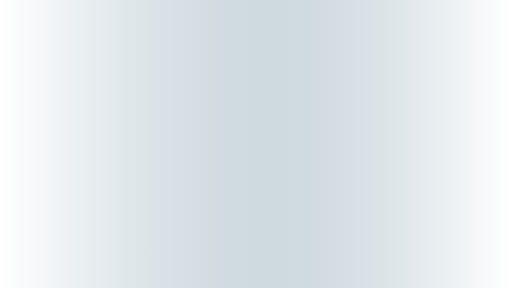
t = 0.00 s
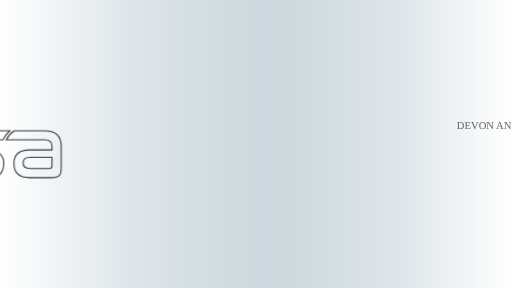
t = 0.65 s
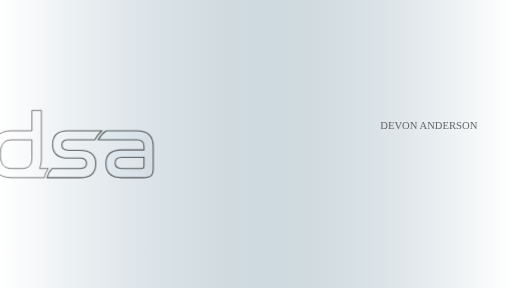
t = 1.10 s
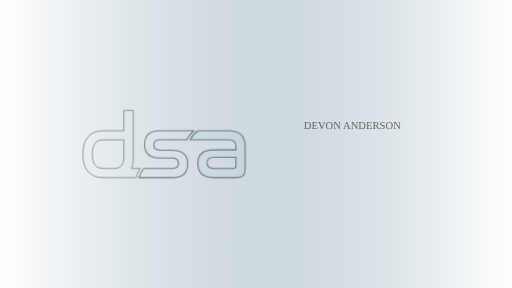
t = 1.55 s
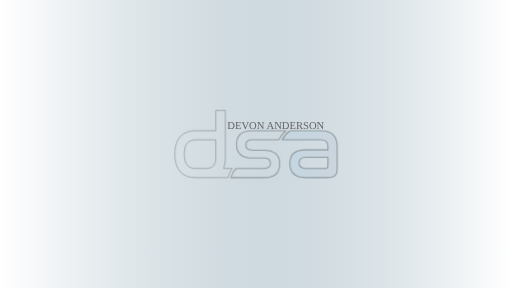
t = 2.00 s
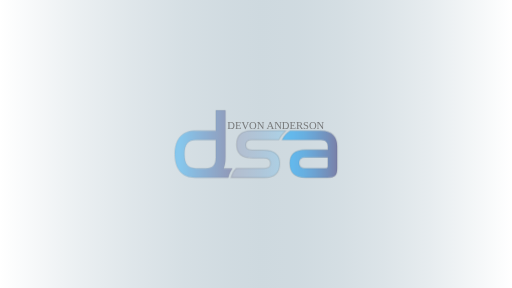
t = 2.50 s

The animated SVG that drew these frames (rendered in a browser with its animation timeline set to each time). Animation: 8 CSS @keyframes rules; one cycle of 3.00 s, repeats indefinitely.

<svg id="ebyv8jb825ei1" xmlns="http://www.w3.org/2000/svg" xmlns:xlink="http://www.w3.org/1999/xlink" viewBox="0 0 1920 1080" shape-rendering="geometricPrecision" text-rendering="geometricPrecision">
	<style>
		<![CDATA[#ebyv8jb825ei3_to {animation: ebyv8jb825ei3_to__to 3000ms linear infinite normal forwards}@keyframes ebyv8jb825ei3_to__to { 0% {transform: translate(-419.678701px,540.269993px)} 6.666667% {transform: translate(-419.678701px,540.269993px)} 66.666667% {transform: translate(960px,540px)} 100% {transform: translate(960px,540px)} }#ebyv8jb825ei3 {animation: ebyv8jb825ei3_c_o 3000ms linear infinite normal forwards}@keyframes ebyv8jb825ei3_c_o { 0% {opacity: 1} 6.666667% {opacity: 1} 93.333333% {opacity: 0} 100% {opacity: 0} }#ebyv8jb825ei7_to {animation: ebyv8jb825ei7_to__to 3000ms linear infinite normal forwards}@keyframes ebyv8jb825ei7_to__to { 0% {transform: translate(-419.678701px,540.269993px)} 6.666667% {transform: translate(-419.678701px,540.269993px)} 66.666667% {transform: translate(960px,540px)} 100% {transform: translate(960px,540px)} }#ebyv8jb825ei8 {animation: ebyv8jb825ei8_c_o 3000ms linear infinite normal forwards}@keyframes ebyv8jb825ei8_c_o { 0% {opacity: 0} 6.666667% {opacity: 0} 66.666667% {opacity: 0.050000} 100% {opacity: 1} }#ebyv8jb825ei9 {animation: ebyv8jb825ei9_c_o 3000ms linear infinite normal forwards}@keyframes ebyv8jb825ei9_c_o { 0% {opacity: 0} 6.666667% {opacity: 0} 80% {opacity: 0} 100% {opacity: 1} }#ebyv8jb825ei10 {animation: ebyv8jb825ei10_c_o 3000ms linear infinite normal forwards}@keyframes ebyv8jb825ei10_c_o { 0% {opacity: 0} 6.666667% {opacity: 0} 73.333333% {opacity: 0} 100% {opacity: 1} }#ebyv8jb825ei11_to {animation: ebyv8jb825ei11_to__to 3000ms linear infinite normal forwards}@keyframes ebyv8jb825ei11_to__to { 0% {transform: translate(2000px,484.730000px)} 6.666667% {transform: translate(2000px,484.730000px)} 66.666667% {transform: translate(852.070000px,484.730000px)} 100% {transform: translate(852.070000px,484.730000px)} }#ebyv8jb825ei11 {animation: ebyv8jb825ei11_c_o 3000ms linear infinite normal forwards}@keyframes ebyv8jb825ei11_c_o { 0% {opacity: 1} 80% {opacity: 1} 100% {opacity: 0} }]]>
	</style>
	<defs>
		<linearGradient id="ebyv8jb825ei2-fill" x1="0" y1="540" x2="1920" y2="540" spreadMethod="pad" gradientUnits="userSpaceOnUse">
			<stop id="ebyv8jb825ei2-fill-0" offset="0%" stop-color="rgba(189,204,212,0)" />
			<stop id="ebyv8jb825ei2-fill-1" offset="3%" stop-color="rgba(189,204,212,0.06)" />
			<stop id="ebyv8jb825ei2-fill-2" offset="15%" stop-color="rgba(189,204,212,0.3)" />
			<stop id="ebyv8jb825ei2-fill-3" offset="26%" stop-color="rgba(189,204,212,0.49)" />
			<stop id="ebyv8jb825ei2-fill-4" offset="36%" stop-color="rgba(189,204,212,0.63)" />
			<stop id="ebyv8jb825ei2-fill-5" offset="45%" stop-color="rgba(189,204,212,0.71)" />
			<stop id="ebyv8jb825ei2-fill-6" offset="51%" stop-color="rgba(189,204,212,0.74)" />
			<stop id="ebyv8jb825ei2-fill-7" offset="58%" stop-color="rgba(189,204,212,0.72)" />
			<stop id="ebyv8jb825ei2-fill-8" offset="66%" stop-color="rgba(189,204,212,0.65)" />
			<stop id="ebyv8jb825ei2-fill-9" offset="75%" stop-color="rgba(189,204,212,0.53)" />
			<stop id="ebyv8jb825ei2-fill-10" offset="84%" stop-color="rgba(189,204,212,0.37)" />
			<stop id="ebyv8jb825ei2-fill-11" offset="93%" stop-color="rgba(189,204,212,0.16)" />
			<stop id="ebyv8jb825ei2-fill-12" offset="100%" stop-color="rgba(189,204,212,0)" />
		</linearGradient>
		<linearGradient id="ebyv8jb825ei8-fill" x1="1058.440000" y1="578.380000" x2="1264.680000" y2="578.380000" spreadMethod="pad" gradientUnits="userSpaceOnUse">
			<stop id="ebyv8jb825ei8-fill-0" offset="8%" stop-color="rgb(0,159,253)" />
			<stop id="ebyv8jb825ei8-fill-1" offset="20%" stop-color="rgb(2,153,246)" />
			<stop id="ebyv8jb825ei8-fill-2" offset="38%" stop-color="rgb(8,137,226)" />
			<stop id="ebyv8jb825ei8-fill-3" offset="59%" stop-color="rgb(18,110,195)" />
			<stop id="ebyv8jb825ei8-fill-4" offset="83%" stop-color="rgb(31,73,150)" />
			<stop id="ebyv8jb825ei8-fill-5" offset="100%" stop-color="rgb(42,42,114)" />
		</linearGradient>
		<linearGradient id="ebyv8jb825ei9-fill" x1="866.710000" y1="578.380000" x2="1071.800000" y2="578.380000" spreadMethod="pad" gradientUnits="userSpaceOnUse">
			<stop id="ebyv8jb825ei9-fill-0" offset="0%" stop-color="rgb(42,42,114)" />
			<stop id="ebyv8jb825ei9-fill-1" offset="15%" stop-color="rgb(37,56,131)" />
			<stop id="ebyv8jb825ei9-fill-2" offset="45%" stop-color="rgb(24,92,174)" />
			<stop id="ebyv8jb825ei9-fill-3" offset="87%" stop-color="rgb(3,150,243)" />
			<stop id="ebyv8jb825ei9-fill-4" offset="92%" stop-color="rgb(0,159,253)" />
		</linearGradient>
		<linearGradient id="ebyv8jb825ei10-fill" x1="656.070000" y1="540.250000" x2="871.460000" y2="540.250000" spreadMethod="pad" gradientUnits="userSpaceOnUse">
			<stop id="ebyv8jb825ei10-fill-0" offset="8%" stop-color="rgb(0,159,253)" />
			<stop id="ebyv8jb825ei10-fill-1" offset="48%" stop-color="rgb(19,106,190)" />
			<stop id="ebyv8jb825ei10-fill-2" offset="100%" stop-color="rgb(42,42,114)" />
		</linearGradient>
	</defs>
	<rect id="ebyv8jb825ei2" width="1920" height="1080" rx="0" ry="0" fill="url(#ebyv8jb825ei2-fill)" stroke="none" stroke-width="1" />
	<g id="ebyv8jb825ei3_to" transform="translate(-419.678701,540.269993)">
		<g id="ebyv8jb825ei3" transform="translate(-960.415009,-540.270004)">
			<path id="ebyv8jb825ei4" d="M1203.430000,490.480000L1088.430000,490.480000C1076.190000,498.230000,1065.780000,509.990000,1058.490000,524.480000L1203.140000,524.480000C1222.460000,524.480000,1230.140000,535.140000,1230.140000,548.780000L1230.140000,562.110000L1146.570000,562.110000C1103.290000,562.110000,1087.300000,580.750000,1087.300000,612.710000C1087.300000,646.010000,1104.620000,666.310000,1146.230000,666.310000L1228.470000,666.310000C1258.110000,666.310000,1264.760000,656.310000,1264.760000,631.020000L1264.760000,548.410000C1264.680000,515.120000,1247.370000,490.480000,1203.430000,490.480000ZM1230.060000,623C1230.060000,629.320000,1227.390000,632,1220.400000,632L1146.490000,632C1128.850000,632,1121.850000,623.680000,1121.850000,610.690000C1121.850000,597.700000,1128.510000,590.050000,1147.160000,590.050000L1230.060000,590.050000Z" fill="none" fill-opacity="0" stroke="rgb(12,12,12)" stroke-width="4" />
			<path id="ebyv8jb825ei5" d="M945.060000,524.440000L1046,524.440000C1050,516.820000,1058.470000,502.570000,1071.800000,490.440000L944.730000,490.440000C903.730000,490.440000,887.460000,510.090000,887.460000,541.710000C887.460000,568.710000,899.460000,592.980000,948.060000,592.980000L989.680000,592.980000C1007.320000,592.980000,1014.680000,598.650000,1014.680000,612.630000C1014.680000,626.280000,1008.020000,631.940000,991.680000,631.940000L885.820000,631.940000C876.340000,640.940000,869.880000,652.850000,866.710000,666.230000L991.710000,666.230000C1033,666.230000,1049.320000,644.230000,1049.320000,612.970000C1049.320000,585.660000,1036.990000,563.350000,988.380000,563.350000L947.060000,563.350000C927.420000,563.350000,922.060000,556.700000,922.060000,544.350000C922.090000,531.100000,928.740000,524.440000,945.060000,524.440000Z" fill="none" fill-opacity="0" stroke="rgb(12,12,12)" stroke-width="4" />
			<path id="ebyv8jb825ei6" d="M838.520000,632C843.140000,621,845.520000,607.400000,845.520000,591L845.520000,414.230000L809.890000,414.230000L809.890000,490.480000L732.320000,490.480000C685.320000,490.480000,656.070000,519.110000,656.070000,578.380000C656.070000,637.650000,685.370000,666.270000,732.320000,666.270000L856.430000,666.270000C858.810000,654.770000,863.310000,642.650000,871.430000,631.980000ZM809.890000,589.380000C809.890000,619.380000,798.890000,632,770.600000,632L735.600000,632C705.300000,632,691.650000,616.350000,691.650000,578.400000C691.650000,540.450000,705.300000,524.460000,735.600000,524.460000L809.840000,524.460000Z" fill="none" fill-opacity="0" stroke="rgb(12,12,12)" stroke-width="3" />
		</g>
	</g>
	<g id="ebyv8jb825ei7_to" transform="translate(-419.678701,540.269993)">
		<g id="ebyv8jb825ei7" transform="translate(-960.415009,-540.270004)">
			<path id="ebyv8jb825ei8" d="M1203.430000,490.480000L1088.430000,490.480000C1076.190000,498.230000,1065.780000,509.990000,1058.490000,524.480000L1203.140000,524.480000C1222.460000,524.480000,1230.140000,535.140000,1230.140000,548.780000L1230.140000,562.110000L1146.570000,562.110000C1103.290000,562.110000,1087.300000,580.750000,1087.300000,612.710000C1087.300000,646.010000,1104.620000,666.310000,1146.230000,666.310000L1228.470000,666.310000C1258.110000,666.310000,1264.760000,656.310000,1264.760000,631.020000L1264.760000,548.410000C1264.680000,515.120000,1247.370000,490.480000,1203.430000,490.480000ZM1230.060000,623C1230.060000,629.320000,1227.390000,632,1220.400000,632L1146.490000,632C1128.850000,632,1121.850000,623.680000,1121.850000,610.690000C1121.850000,597.700000,1128.510000,590.050000,1147.160000,590.050000L1230.060000,590.050000Z" opacity="0" fill="url(#ebyv8jb825ei8-fill)" stroke="none" stroke-width="4" stroke-opacity="0" />
			<path id="ebyv8jb825ei9" d="M945.060000,524.440000L1046,524.440000C1050,516.820000,1058.470000,502.570000,1071.800000,490.440000L944.730000,490.440000C903.730000,490.440000,887.460000,510.090000,887.460000,541.710000C887.460000,568.710000,899.460000,592.980000,948.060000,592.980000L989.680000,592.980000C1007.320000,592.980000,1014.680000,598.650000,1014.680000,612.630000C1014.680000,626.280000,1008.020000,631.940000,991.680000,631.940000L885.820000,631.940000C876.340000,640.940000,869.880000,652.850000,866.710000,666.230000L991.710000,666.230000C1033,666.230000,1049.320000,644.230000,1049.320000,612.970000C1049.320000,585.660000,1036.990000,563.350000,988.380000,563.350000L947.060000,563.350000C927.420000,563.350000,922.060000,556.700000,922.060000,544.350000C922.090000,531.100000,928.740000,524.440000,945.060000,524.440000Z" opacity="0" fill="url(#ebyv8jb825ei9-fill)" stroke="none" stroke-width="4" stroke-opacity="0" />
			<path id="ebyv8jb825ei10" d="M838.520000,632C843.140000,621,845.520000,607.400000,845.520000,591L845.520000,414.230000L809.890000,414.230000L809.890000,490.480000L732.320000,490.480000C685.320000,490.480000,656.070000,519.110000,656.070000,578.380000C656.070000,637.650000,685.370000,666.270000,732.320000,666.270000L856.430000,666.270000C858.810000,654.770000,863.310000,642.650000,871.430000,631.980000ZM809.890000,589.380000C809.890000,619.380000,798.890000,632,770.600000,632L735.600000,632C705.300000,632,691.650000,616.350000,691.650000,578.400000C691.650000,540.450000,705.300000,524.460000,735.600000,524.460000L809.840000,524.460000Z" opacity="0" fill="url(#ebyv8jb825ei10-fill)" stroke="none" stroke-width="3" stroke-opacity="0" />
		</g>
	</g>
	<g id="ebyv8jb825ei11_to" transform="translate(2000,484.730000)">
		<text id="ebyv8jb825ei11" dx="0" dy="0" font-family="Rockwell-Regular, Rockwell" font-size="39.850000" transform="translate(0,0.468750)" fill="rgb(102,102,102)" stroke="none" stroke-width="1">
			<![CDATA[DEVON ANDERSON]]>
		</text>
	</g>
</svg>
